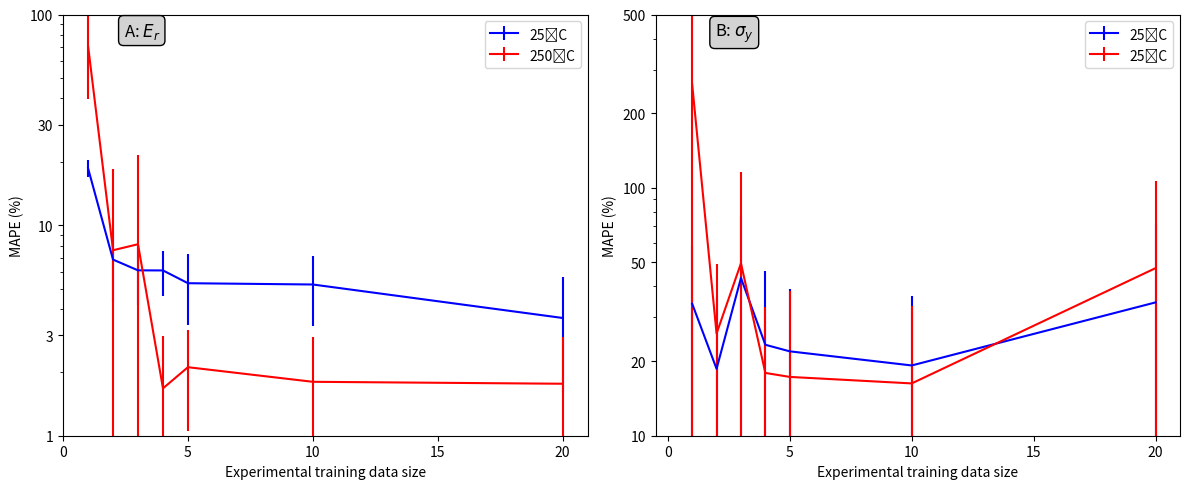

This chart was generated by the following Python code: (Note: this script raises an exception after producing the figure.)
import numpy as np
import matplotlib.pyplot as plt

n = [1, 2, 3, 4, 5, 10, 20]
n1 = n
# 25˚C
Ti25E = [18.619205, 6.8593493, 6.0983825, 6.091887, 5.298505, 5.2244196, 3.6239312]
εTi25E = [1.6743975, 2.5646875, 1.9379541, 1.4813129, 1.9537387, 1.9212662, 2.01604]
Ti25σ = [34.068943, 18.617916, 43.272, 23.271488, 21.895184, 19.204937, 34.49958]
εTi25σ = [24.325975, 18.127224, 33.714092, 22.803173, 17.10482, 17.321714, 36.6192]
# 250˚C
Ti250E = [70.95709, 7.5985556, 8.114405, 1.6784289, 2.1151547, 1.8030748, 1.7651669]
εTi250E = [31.052818, 10.786752, 13.492649, 1.3040054, 1.0622171, 1.1414853, 1.182222]
Ti250σ = [261.21823, 25.825928, 49.60928, 17.916042, 17.266216, 16.254345, 47.430775]
εTi250σ = [270.2345, 23.495884, 65.91791, 15.266485, 21.114838, 16.953184, 59.20635]

fig, (ax1, ax2) = plt.subplots(1, 2, figsize=(12, 5))
ax1.errorbar(n, Ti25E, yerr = εTi25E, color = 'blue', label = "25˚C")
ax1.errorbar(n, Ti250E, yerr = εTi250E, color = 'red', label = "250˚C")
ax1.set_yscale('log')
ax1.set_ylim([1, 100])
ax1.set_xlim([0, 21])
ax1.set_xticks([0, 5, 10, 15, 20])
ax1.set_yticks([1, 3, 10, 30, 100])
ax1.set_yticklabels([1, 3, 10, 30, 100])
ax1.legend()
ax1.set_ylabel("MAPE (%)")
ax1.set_xlabel("Experimental training data size")
ax1.annotate("A: $E_{r}$", xy=(0.15, 0.95), xycoords="axes fraction",
              fontsize=12, ha="center",
              bbox=dict(boxstyle="round,pad=0.3", edgecolor="black", facecolor="lightgray"))

ax2.errorbar(n1, Ti25σ, yerr = εTi25σ, color = 'blue', label = "25˚C")
ax2.errorbar(n1, Ti250σ, yerr = εTi250σ, color = 'red', label = "25˚C")
ax2.set_yscale('log')
ax2.set_ylim([10, 500])
ax2.set_xlim([-0.5, 21])
ax2.set_xticks([0, 5, 10, 15, 20])
ax2.set_yticks([10, 20, 50, 100, 200, 500])
ax2.set_yticklabels([10, 20, 50, 100, 200, 500])
ax2.legend()
ax2.set_ylabel("MAPE (%)")
ax2.set_xlabel("Experimental training data size")
plt.subplots_adjust(bottom=0.180)
fig.tight_layout()
ax2.annotate("B: $\sigma_{y}$", xy=(0.15, 0.95), xycoords="axes fraction",
              fontsize=12, ha="center",
              bbox=dict(boxstyle="round,pad=0.3", edgecolor="black", facecolor="lightgray"))
plt.savefig("/Users/<user>/Desktop/figure1.jpeg", dpi=800, bbox_inches="tight")
plt.show()


n = [1, 2, 3, 4, 5, 10, 20]
n1 = n
# 25˚C
Ti25E = [18.619205, 6.8593493, 6.0983825, 6.091887, 5.298505, 5.2244196, 3.6239312]
εTi25E = [1.6743975, 2.5646875, 1.9379541, 1.4813129, 1.9537387, 1.9212662, 2.01604]
Ti25σ = [34.068943, 18.617916, 43.272, 23.271488, 21.895184, 19.204937, 34.49958]
εTi25σ = [24.325975, 18.127224, 33.714092, 22.803173, 17.10482, 17.321714, 36.6192]
# 250˚C
Ti250E = [70.95709, 7.5985556, 8.114405, 1.6784289, 2.1151547, 1.8030748, 1.7651669]
εTi250E = [31.052818, 10.786752, 13.492649, 1.3040054, 1.0622171, 1.1414853, 1.182222]
Ti250σ = [261.21823, 25.825928, 49.60928, 17.916042, 17.266216, 16.254345, 47.430775]
εTi250σ = [270.2345, 23.495884, 65.91791, 15.266485, 21.114838, 16.953184, 59.20635]

fig, (ax1, ax2) = plt.subplots(1, 2, figsize=(12, 5))
ax1.errorbar(n, Ti25E, yerr = εTi25E, color = 'blue', label = "25˚C")
ax1.errorbar(n, Ti250E, yerr = εTi250E, color = 'red', label = "250˚C")
ax1.set_yscale('log')
ax1.set_ylim([1, 100])
ax1.set_xlim([0, 21])
ax1.set_xticks([0, 5, 10, 15, 20])
ax1.set_yticks([1, 3, 10, 30, 100])
ax1.set_yticklabels([1, 3, 10, 30, 100])
ax1.legend()
ax1.set_ylabel("MAPE (%)")
ax1.set_xlabel("Experimental training data size")
ax1.annotate("A: $E_{r}$", xy=(0.15, 0.95), xycoords="axes fraction",
              fontsize=12, ha="center",
              bbox=dict(boxstyle="round,pad=0.3", edgecolor="black", facecolor="lightgray"))

ax2.errorbar(n1, Ti25σ, yerr = εTi25σ, color = 'blue', label = "25˚C")
ax2.errorbar(n1, Ti250σ, yerr = εTi250σ, color = 'red', label = "25˚C")
ax2.set_yscale('log')
ax2.set_ylim([10, 500])
ax2.set_xlim([-0.5, 21])
ax2.set_xticks([0, 5, 10, 15, 20])
ax2.set_yticks([10, 20, 50, 100, 200, 500])
ax2.set_yticklabels([10, 20, 50, 100, 200, 500])
ax2.legend()
ax2.set_ylabel("MAPE (%)")
ax2.set_xlabel("Experimental training data size")
plt.subplots_adjust(bottom=0.180)
fig.tight_layout()
ax2.annotate("B: $\sigma_{y}$", xy=(0.15, 0.95), xycoords="axes fraction",
              fontsize=12, ha="center",
              bbox=dict(boxstyle="round,pad=0.3", edgecolor="black", facecolor="lightgray"))
plt.savefig("/Users/<user>/Desktop/figure1.jpeg", dpi=800, bbox_inches="tight")
plt.show()